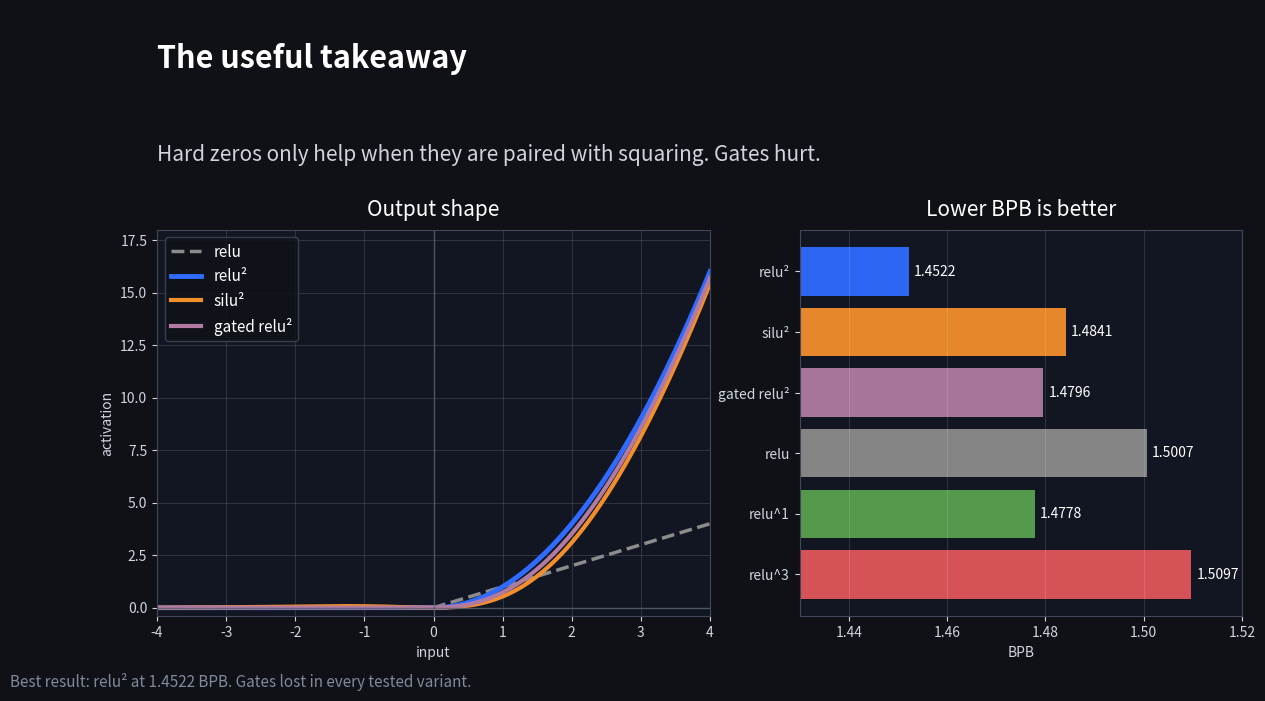

Reproduce this figure in Python.
from __future__ import annotations

from pathlib import Path

import matplotlib.pyplot as plt
import numpy as np


def relu(x: np.ndarray) -> np.ndarray:
    return np.maximum(x, 0.0)


def silu(x: np.ndarray) -> np.ndarray:
    return x / (1.0 + np.exp(-x))


def sigmoid(x: np.ndarray) -> np.ndarray:
    return 1.0 / (1.0 + np.exp(-x))


def power_relu(x: np.ndarray, p: float) -> np.ndarray:
    return np.power(relu(x), p)


def main() -> None:
    out_dir = Path("lab/activation_plots")
    out_dir.mkdir(parents=True, exist_ok=True)

    x = np.linspace(-4.0, 4.0, 1200)

    curves = [
        ("relu", relu(x), {"color": "#8c8c8c", "lw": 2.5, "ls": "--"}),
        ("relu²", power_relu(x, 2.0), {"color": "#2f6bff", "lw": 3.5}),
        ("silu²", np.power(silu(x), 2.0), {"color": "#f28e2b", "lw": 3.0}),
        ("gated relu²", power_relu(x, 2.0) * sigmoid(x), {"color": "#b07aa1", "lw": 3.0}),
    ]

    bpb_rows = [
        ("relu²", 1.4522),
        ("silu²", 1.4841),
        ("gated relu²", 1.4796),
        ("relu", 1.5007),
        ("relu^1", 1.4778),
        ("relu^3", 1.5097),
    ]

    fig = plt.figure(figsize=(14, 7.875), facecolor="#0f1117")
    gs = fig.add_gridspec(2, 2, width_ratios=[1.25, 1.0], height_ratios=[0.48, 1.0], wspace=0.18, hspace=0.12)

    title_ax = fig.add_subplot(gs[0, :])
    title_ax.set_facecolor("#0f1117")
    title_ax.axis("off")
    title_ax.text(
        0.0,
        0.82,
        "The useful takeaway",
        fontsize=22,
        fontweight="bold",
        color="white",
        va="top",
    )
    title_ax.text(
        0.0,
        0.28,
        "Hard zeros only help when they are paired with squaring. Gates hurt.",
        fontsize=15,
        color="#d0d4dc",
        va="top",
    )
    curve_ax = fig.add_subplot(gs[1, 0])
    bar_ax = fig.add_subplot(gs[1, 1])
    for ax in (curve_ax, bar_ax):
        ax.set_facecolor("#121622")

    for label, y, style in curves:
        curve_ax.plot(x, y, label=label, **style)

    curve_ax.axhline(0.0, color="#566070", lw=1.0, alpha=0.8)
    curve_ax.axvline(0.0, color="#566070", lw=1.0, alpha=0.8)
    curve_ax.set_xlim(-4.0, 4.0)
    curve_ax.set_ylim(-0.4, 18.0)
    curve_ax.set_title("Output shape", color="white", fontsize=15, pad=10)
    curve_ax.set_xlabel("input", color="#cfd5df")
    curve_ax.set_ylabel("activation", color="#cfd5df")
    curve_ax.tick_params(colors="#cfd5df")
    for spine in curve_ax.spines.values():
        spine.set_color("#404858")
    curve_ax.grid(alpha=0.12, color="white")
    leg = curve_ax.legend(frameon=True, facecolor="#0f1117", edgecolor="#404858", fontsize=11, loc="upper left")
    for text in leg.get_texts():
        text.set_color("white")

    names = [n for n, _ in bpb_rows]
    vals = [v for _, v in bpb_rows]
    colors = ["#2f6bff", "#f28e2b", "#b07aa1", "#8c8c8c", "#59a14f", "#e15759"]
    bars = bar_ax.barh(names, vals, color=colors, alpha=0.95)
    bar_ax.invert_yaxis()
    bar_ax.set_title("Lower BPB is better", color="white", fontsize=15, pad=10)
    bar_ax.set_xlabel("BPB", color="#cfd5df")
    bar_ax.tick_params(colors="#cfd5df")
    for spine in bar_ax.spines.values():
        spine.set_color("#404858")
    bar_ax.grid(axis="x", alpha=0.12, color="white")
    bar_ax.set_xlim(1.43, 1.52)
    for bar, val in zip(bars, vals):
        bar_ax.text(val + 0.001, bar.get_y() + bar.get_height() / 2, f"{val:.4f}", va="center", ha="left", color="white", fontsize=10)

    fig.text(0.02, 0.02, "Best result: relu² at 1.4522 BPB. Gates lost in every tested variant.", color="#7f8a9c", fontsize=11)
    fig.savefig(out_dir / "activation_x_takeaway.png", dpi=220, facecolor=fig.get_facecolor(), bbox_inches="tight")
    plt.close(fig)
    print(out_dir / "activation_x_takeaway.png")


if __name__ == "__main__":
    main()
